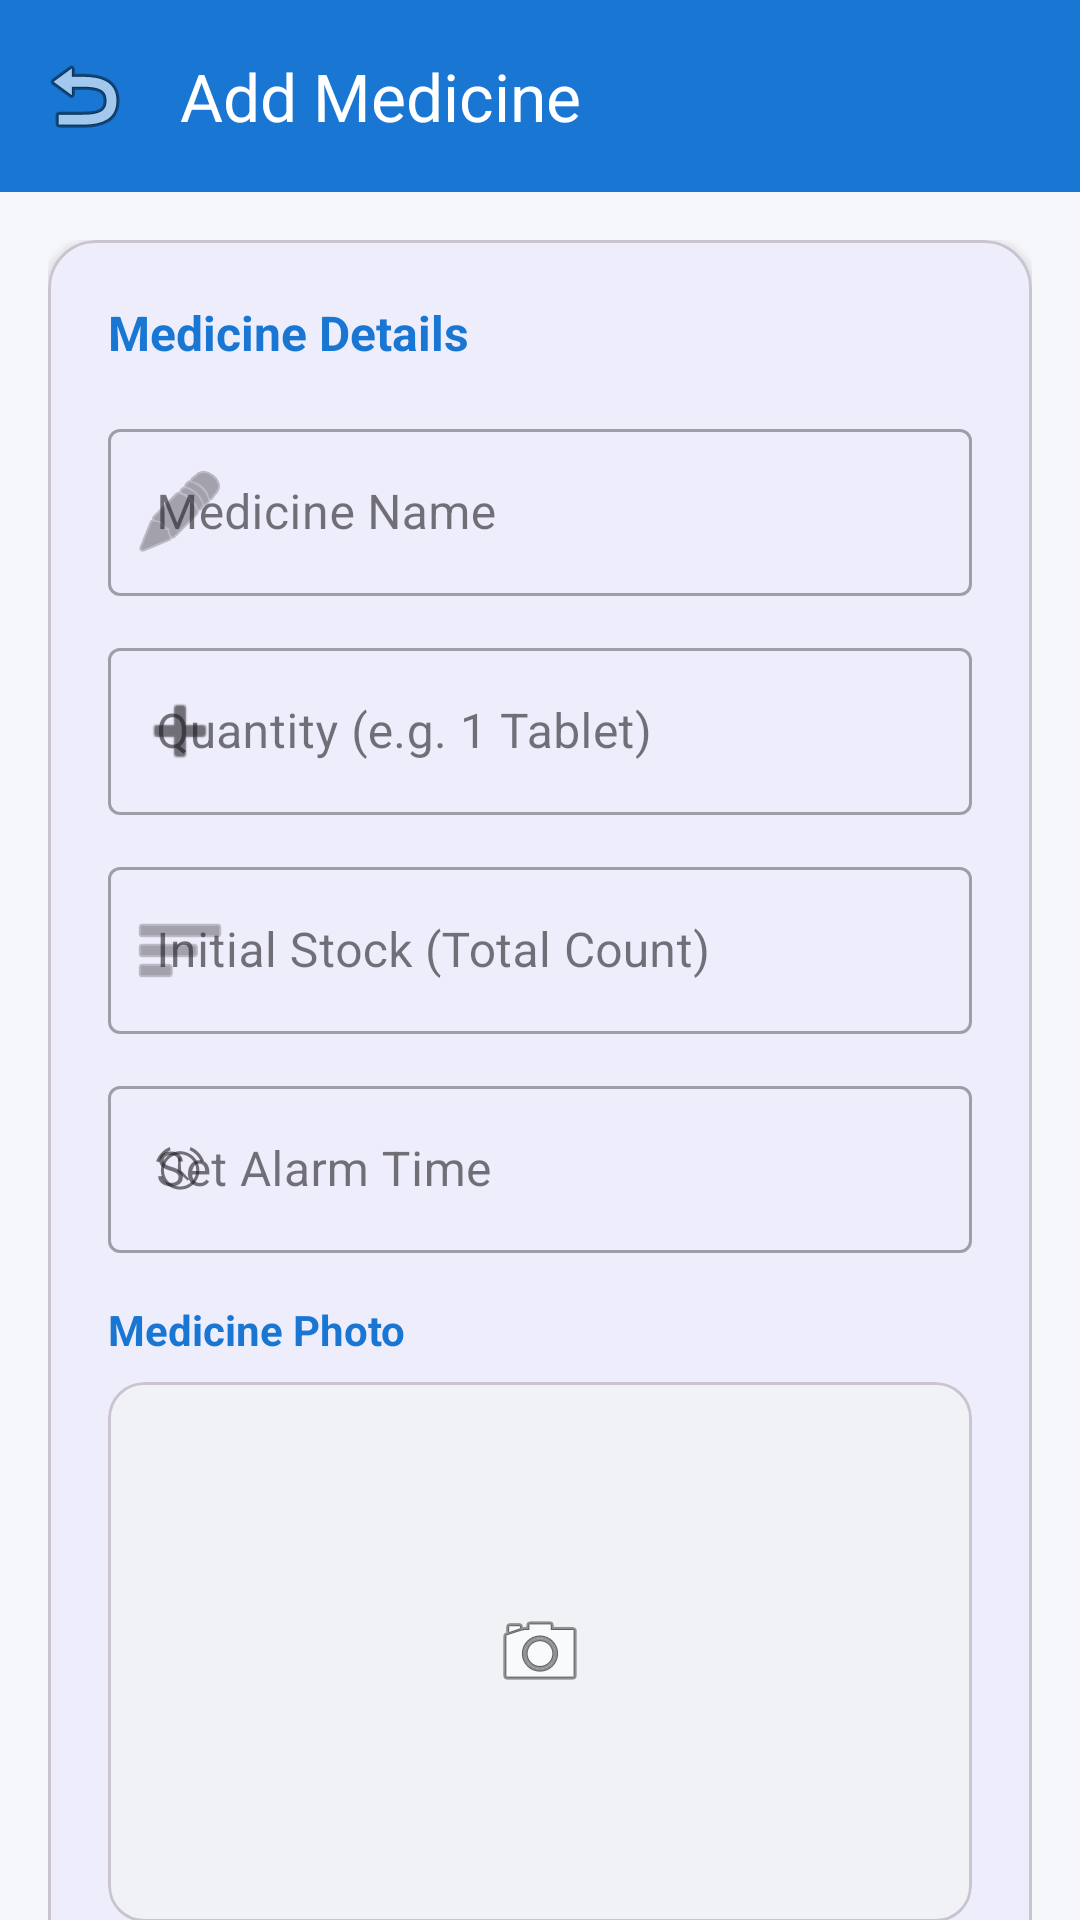

Write the Android layout XML for this screen, with the resource values it uses.
<!-- AndroidManifest.xml: application theme Theme.SmartMedicineReminder -->
<!-- res/layout/activity_add_medicine.xml -->
<?xml version="1.0" encoding="utf-8"?>
<androidx.coordinatorlayout.widget.CoordinatorLayout xmlns:android="http://schemas.android.com/apk/res/android"
    xmlns:app="http://schemas.android.com/apk/res-auto"
    xmlns:tools="http://schemas.android.com/tools"
    android:layout_width="match_parent"
    android:layout_height="match_parent"
    android:background="#F5F7FA"
    tools:context=".ui.medicine.AddMedicineActivity">

    <com.google.android.material.appbar.AppBarLayout
        android:layout_width="match_parent"
        android:layout_height="wrap_content"
        android:background="@android:color/transparent"
        app:elevation="0dp">

        <androidx.appcompat.widget.Toolbar
            android:id="@+id/toolbar"
            android:layout_width="match_parent"
            android:layout_height="?attr/actionBarSize"
            android:background="@color/primary_blue"
            app:navigationIcon="@android:drawable/ic_menu_revert"
            app:title="Add Medicine"
            app:titleTextColor="@color/white" />
    </com.google.android.material.appbar.AppBarLayout>

    <androidx.core.widget.NestedScrollView
        android:layout_width="match_parent"
        android:layout_height="match_parent"
        android:fillViewport="true"
        app:layout_behavior="@string/appbar_scrolling_view_behavior">

        <LinearLayout
            android:layout_width="match_parent"
            android:layout_height="wrap_content"
            android:orientation="vertical"
            android:padding="16dp">

            
            <com.google.android.material.card.MaterialCardView
                android:layout_width="match_parent"
                android:layout_height="wrap_content"
                android:layout_marginBottom="16dp"
                app:cardCornerRadius="16dp"
                app:cardElevation="2dp">

                <LinearLayout
                    android:layout_width="match_parent"
                    android:layout_height="wrap_content"
                    android:orientation="vertical"
                    android:padding="20dp">

                    <TextView
                        android:layout_width="wrap_content"
                        android:layout_height="wrap_content"
                        android:text="Medicine Details"
                        android:textColor="@color/primary_blue"
                        android:textSize="16sp"
                        android:textStyle="bold" />

                    <com.google.android.material.textfield.TextInputLayout
                        style="@style/Widget.MaterialComponents.TextInputLayout.OutlinedBox"
                        android:layout_width="match_parent"
                        android:layout_height="wrap_content"
                        android:layout_marginTop="16dp"
                        android:hint="Medicine Name"
                        app:startIconDrawable="@android:drawable/ic_menu_edit">

                        <com.google.android.material.textfield.TextInputEditText
                            android:id="@+id/etMedName"
                            android:layout_width="match_parent"
                            android:layout_height="wrap_content"
                            android:inputType="textCapWords" />
                    </com.google.android.material.textfield.TextInputLayout>

                    <com.google.android.material.textfield.TextInputLayout
                        style="@style/Widget.MaterialComponents.TextInputLayout.OutlinedBox"
                        android:layout_width="match_parent"
                        android:layout_height="wrap_content"
                        android:layout_marginTop="12dp"
                        android:hint="Quantity (e.g. 1 Tablet)"
                        app:startIconDrawable="@android:drawable/ic_input_add">

                        <com.google.android.material.textfield.TextInputEditText
                            android:id="@+id/etDosage"
                            android:layout_width="match_parent"
                            android:layout_height="wrap_content"
                            android:inputType="text" />
                    </com.google.android.material.textfield.TextInputLayout>

                    <com.google.android.material.textfield.TextInputLayout
                        style="@style/Widget.MaterialComponents.TextInputLayout.OutlinedBox"
                        android:layout_width="match_parent"
                        android:layout_height="wrap_content"
                        android:layout_marginTop="12dp"
                        android:hint="Initial Stock (Total Count)"
                        app:startIconDrawable="@android:drawable/ic_menu_sort_by_size">

                        <com.google.android.material.textfield.TextInputEditText
                            android:id="@+id/etStock"
                            android:layout_width="match_parent"
                            android:layout_height="wrap_content"
                            android:inputType="number" />
                    </com.google.android.material.textfield.TextInputLayout>

                    <com.google.android.material.textfield.TextInputLayout
                        style="@style/Widget.MaterialComponents.TextInputLayout.OutlinedBox"
                        android:layout_width="match_parent"
                        android:layout_height="wrap_content"
                        android:layout_marginTop="12dp"
                        android:hint="Set Alarm Time"
                        app:startIconDrawable="@android:drawable/ic_lock_idle_alarm">

                        <com.google.android.material.textfield.TextInputEditText
                            android:id="@+id/etMedicineTime"
                            android:layout_width="match_parent"
                            android:layout_height="wrap_content"
                            android:focusable="false"
                            android:clickable="true"
                            android:inputType="none" />
                    </com.google.android.material.textfield.TextInputLayout>

                    
                    <TextView
                        android:layout_width="wrap_content"
                        android:layout_height="wrap_content"
                        android:layout_marginTop="16dp"
                        android:text="Medicine Photo"
                        android:textColor="@color/primary_blue"
                        android:textSize="14sp"
                        android:textStyle="bold" />

                    <com.google.android.material.card.MaterialCardView
                        android:id="@+id/cvMedicineImage"
                        android:layout_width="match_parent"
                        android:layout_height="180dp"
                        android:layout_marginTop="8dp"
                        app:cardBackgroundColor="#F0F2F5"
                        app:cardCornerRadius="12dp"
                        app:cardElevation="0dp">

                        <ImageView
                            android:id="@+id/ivMedicineImage"
                            android:layout_width="match_parent"
                            android:layout_height="match_parent"
                            android:scaleType="centerInside"
                            android:src="@android:drawable/ic_menu_camera" />
                    </com.google.android.material.card.MaterialCardView>

                    <com.google.android.material.button.MaterialButton
                        android:id="@+id/btnSelectImage"
                        style="@style/Widget.MaterialComponents.Button.TextButton"
                        android:layout_width="wrap_content"
                        android:layout_height="wrap_content"
                        android:layout_gravity="center"
                        android:layout_marginTop="4dp"
                        android:text="Take/UPLOAD PHOTO"
                        app:icon="@android:drawable/ic_menu_add" />

                </LinearLayout>
            </com.google.android.material.card.MaterialCardView>

            
            <com.google.android.material.card.MaterialCardView
                android:layout_width="match_parent"
                android:layout_height="wrap_content"
                android:layout_marginBottom="24dp"
                app:cardCornerRadius="16dp"
                app:cardElevation="2dp">

                <LinearLayout
                    android:layout_width="match_parent"
                    android:layout_height="wrap_content"
                    android:orientation="vertical"
                    android:padding="20dp">

                    <TextView
                        android:layout_width="wrap_content"
                        android:layout_height="wrap_content"
                        android:text="Time Period"
                        android:textColor="@color/primary_blue"
                        android:textSize="16sp"
                        android:textStyle="bold" />

                    <LinearLayout
                        android:layout_width="match_parent"
                        android:layout_height="wrap_content"
                        android:layout_marginTop="12dp"
                        android:orientation="vertical">

                        <CheckBox
                            android:id="@+id/cbMorning"
                            android:layout_width="match_parent"
                            android:layout_height="wrap_content"
                            android:text="Morning" />

                        <CheckBox
                            android:id="@+id/cbAfternoon"
                            android:layout_width="match_parent"
                            android:layout_height="wrap_content"
                            android:text="Afternoon" />

                        <CheckBox
                            android:id="@+id/cbNight"
                            android:layout_width="match_parent"
                            android:layout_height="wrap_content"
                            android:text="Night" />
                    </LinearLayout>
                </LinearLayout>
            </com.google.android.material.card.MaterialCardView>

            <com.google.android.material.button.MaterialButton
                android:id="@+id/btnSaveMedicine"
                android:layout_width="match_parent"
                android:layout_height="60dp"
                android:layout_marginBottom="16dp"
                android:text="SAVE MEDICINE"
                android:textSize="16sp"
                android:textStyle="bold"
                app:cornerRadius="20dp" />

            <ProgressBar
                android:id="@+id/progressBar"
                android:layout_width="wrap_content"
                android:layout_height="wrap_content"
                android:layout_gravity="center"
                android:visibility="gone" />

        </LinearLayout>
    </androidx.core.widget.NestedScrollView>

</androidx.coordinatorlayout.widget.CoordinatorLayout>
<!-- resources referenced by this layout -->
<resources>
  <color name="primary_blue">#1976D2</color>
  <color name="white">#FFFFFFFF</color>
  <style name="Theme.SmartMedicineReminder" parent="Base.Theme.SmartMedicineReminder" />
  <style name="Base.Theme.SmartMedicineReminder" parent="Theme.Material3.DayNight.NoActionBar">
          
          <item name="colorPrimary">@color/primary_blue</item>
      </style>
</resources>
